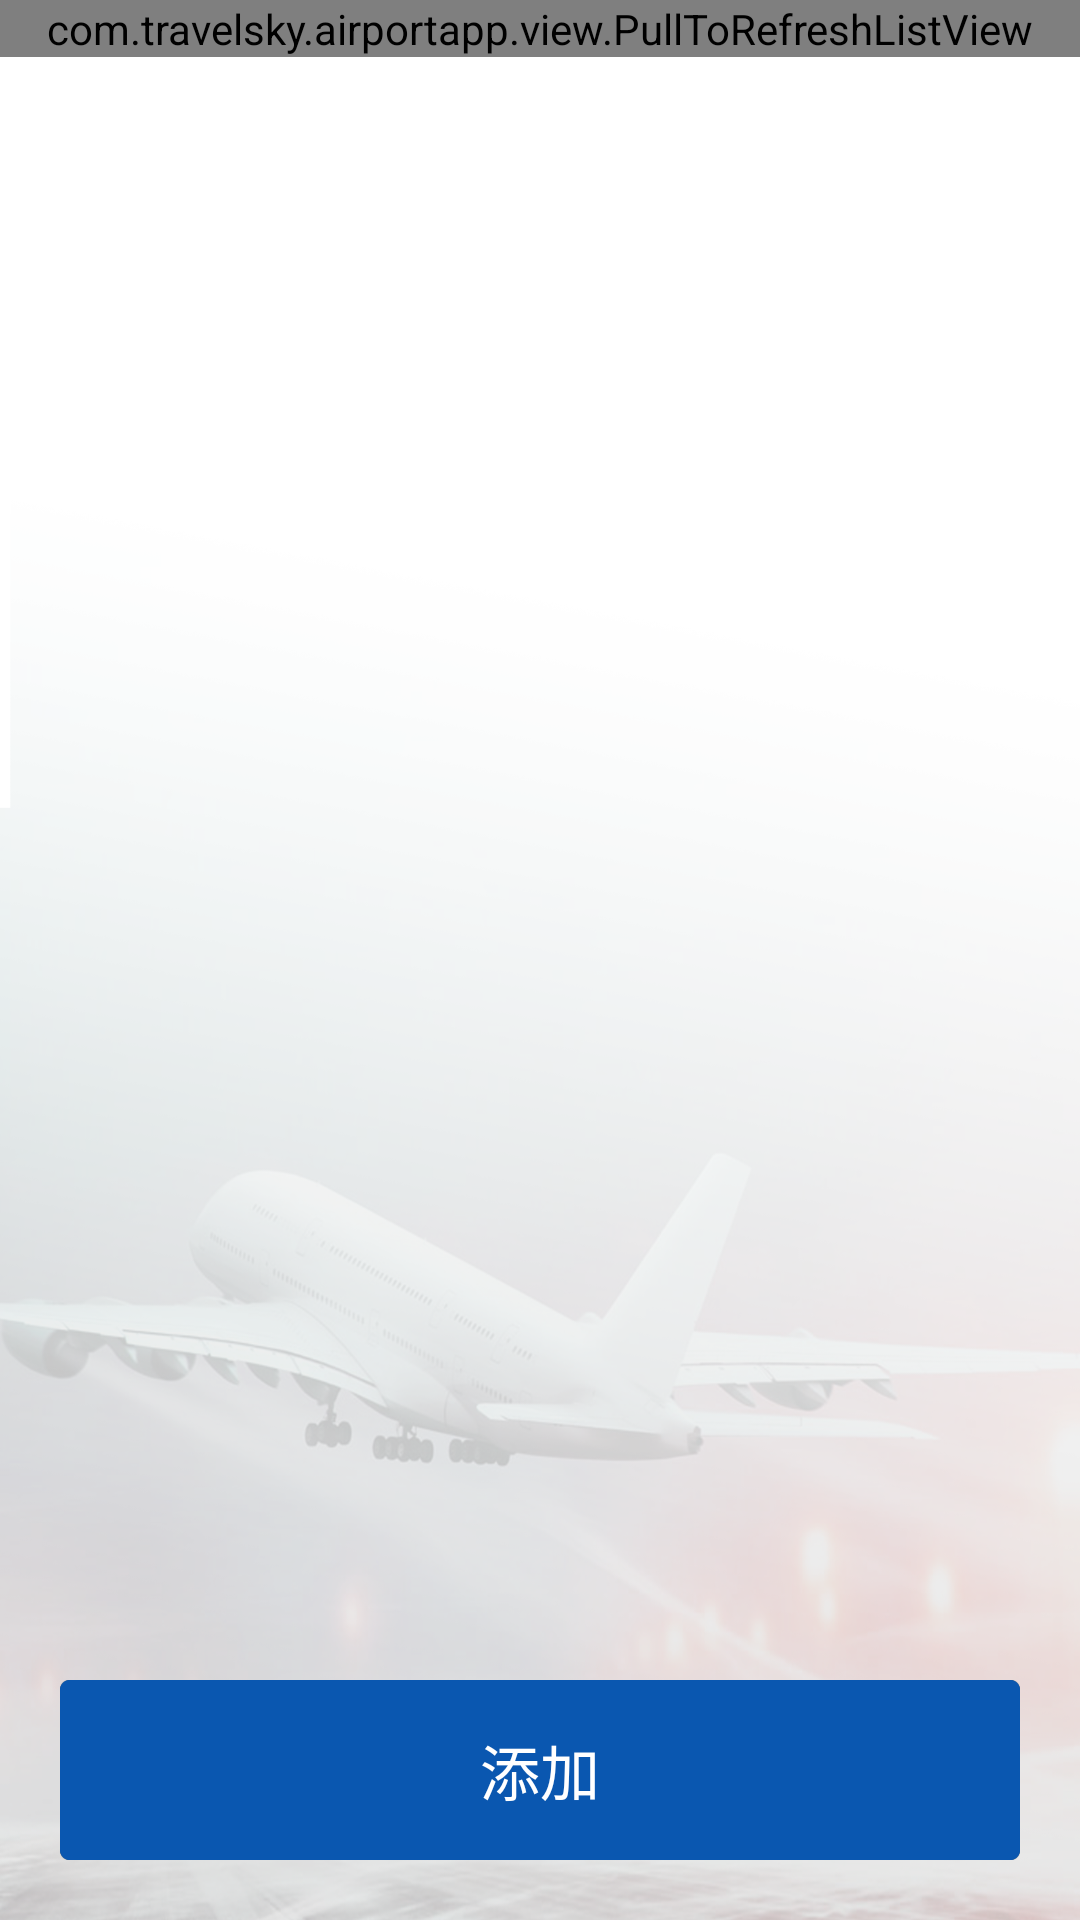

The Android layout XML behind this screen, and the referenced resources:
<!-- AndroidManifest.xml: activity theme android:Theme.Holo.Light.DarkActionBar -->
<!-- res/layout/activity_airport_search_result_list.xml -->
<?xml version="1.0" encoding="utf-8"?>
<LinearLayout xmlns:android="http://schemas.android.com/apk/res/android"
    android:layout_width="match_parent"
    android:layout_height="match_parent"
    android:background="@drawable/back_index"
    android:orientation="vertical">

    <FrameLayout
        android:layout_width="match_parent"
        android:layout_height="wrap_content"
        android:layout_weight="1">

        <LinearLayout
            android:layout_width="fill_parent"
            android:layout_height="match_parent"
            android:orientation="vertical">

            <com.travelsky.airportapp.view.PullToRefreshListView
                android:id="@+id/airport_add_plane_list"
                android:layout_width="match_parent"
                android:layout_height="wrap_content"
                android:background="@android:color/transparent"
                android:divider="@null"
                android:fadingEdge="none"
                android:listSelector="@android:color/transparent" />

        </LinearLayout>

        <ProgressBar
            android:id="@+id/pb_result"
            style="?android:attr/progressBarStyleLarge"
            android:layout_width="wrap_content"
            android:layout_height="wrap_content"
            android:layout_gravity="center"
            android:visibility="gone"/>
    </FrameLayout>
    <LinearLayout
        android:id="@+id/ll_bottom"
        android:layout_width="fill_parent"
        android:layout_height="wrap_content"
        android:layout_alignParentBottom="true"
        android:gravity="center"
        android:orientation="horizontal">

        <Button
            android:id="@+id/add_button"
            android:layout_width="match_parent"
            android:layout_height="60dp"
            android:layout_gravity="center"
            android:layout_margin="20dp"
            android:background="@drawable/button_bg_selector"
            android:padding="10dp"
            android:text="添加"
            android:textColor="#ffffff"
            android:textSize="20sp" />
    </LinearLayout>
</LinearLayout>
<!-- resources referenced by this layout -->
<resources>
  <!-- drawable back_index: png bitmap (drawable-xhdpi, 802934 bytes) -->
  <!-- drawable button_bg_selector (drawable) -->
  <?xml version="1.0" encoding="utf-8"?>
  <selector xmlns:android="http://schemas.android.com/apk/res/android">
  			
      <item 
      	android:state_pressed="true"  
          android:drawable="@drawable/pic6" />
          
      <item 
  		android:state_focused="true" 
  		android:drawable="@drawable/pic6" />
      
      <item android:state_enabled="false"
          android:drawable="@drawable/pic6"></item>
  
  	<item 
  		android:drawable="@drawable/pic6"/>
  	
  </selector>
  <!-- drawable pic6: png bitmap (drawable-xhdpi, 179405 bytes) -->
</resources>
